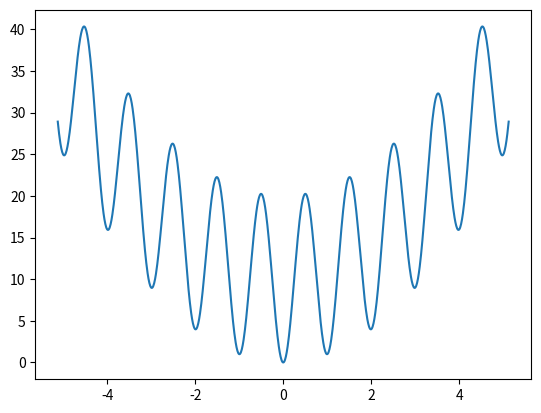

Reproduce this figure in Python.
#!/usr/bin/env python
# coding: utf-8

# In[54]:


import numpy as np
import matplotlib.pyplot as plt
from os import path, makedirs

A = 10
l_b = -5.12                                 #левая граница
r_b = 5.12                                  # правая граница
n = 1025                                    #число шагов
r = 5                                       #До скольки знаков мы округляем число?
x = np.linspace(l_b, r_b, n)
y = A + x**2 - A * np.cos(2 * np.pi * x)

if not path.exists('results'):              #Проверка нужного пути, для создания файлов
    makedirs('results')                     #Создание путь, в случае если его нет
  
file = open('results/Rec.txt','w')          #Открываем файл для записи

for i in range(n-1):                        #Цикл для записи значений
    file.write(str(round(x[i],r)))
    file.write("    ")
    file.write(str(round(y[i],r)))
    file.write("\n")

file.close()                                #Закрываем файл, чтобы с ним ничего нельзя было больше делать, и освобождаем место

plt.plot(x, y)                              #Строим и выводим график
plt.show()


# In[ ]:
